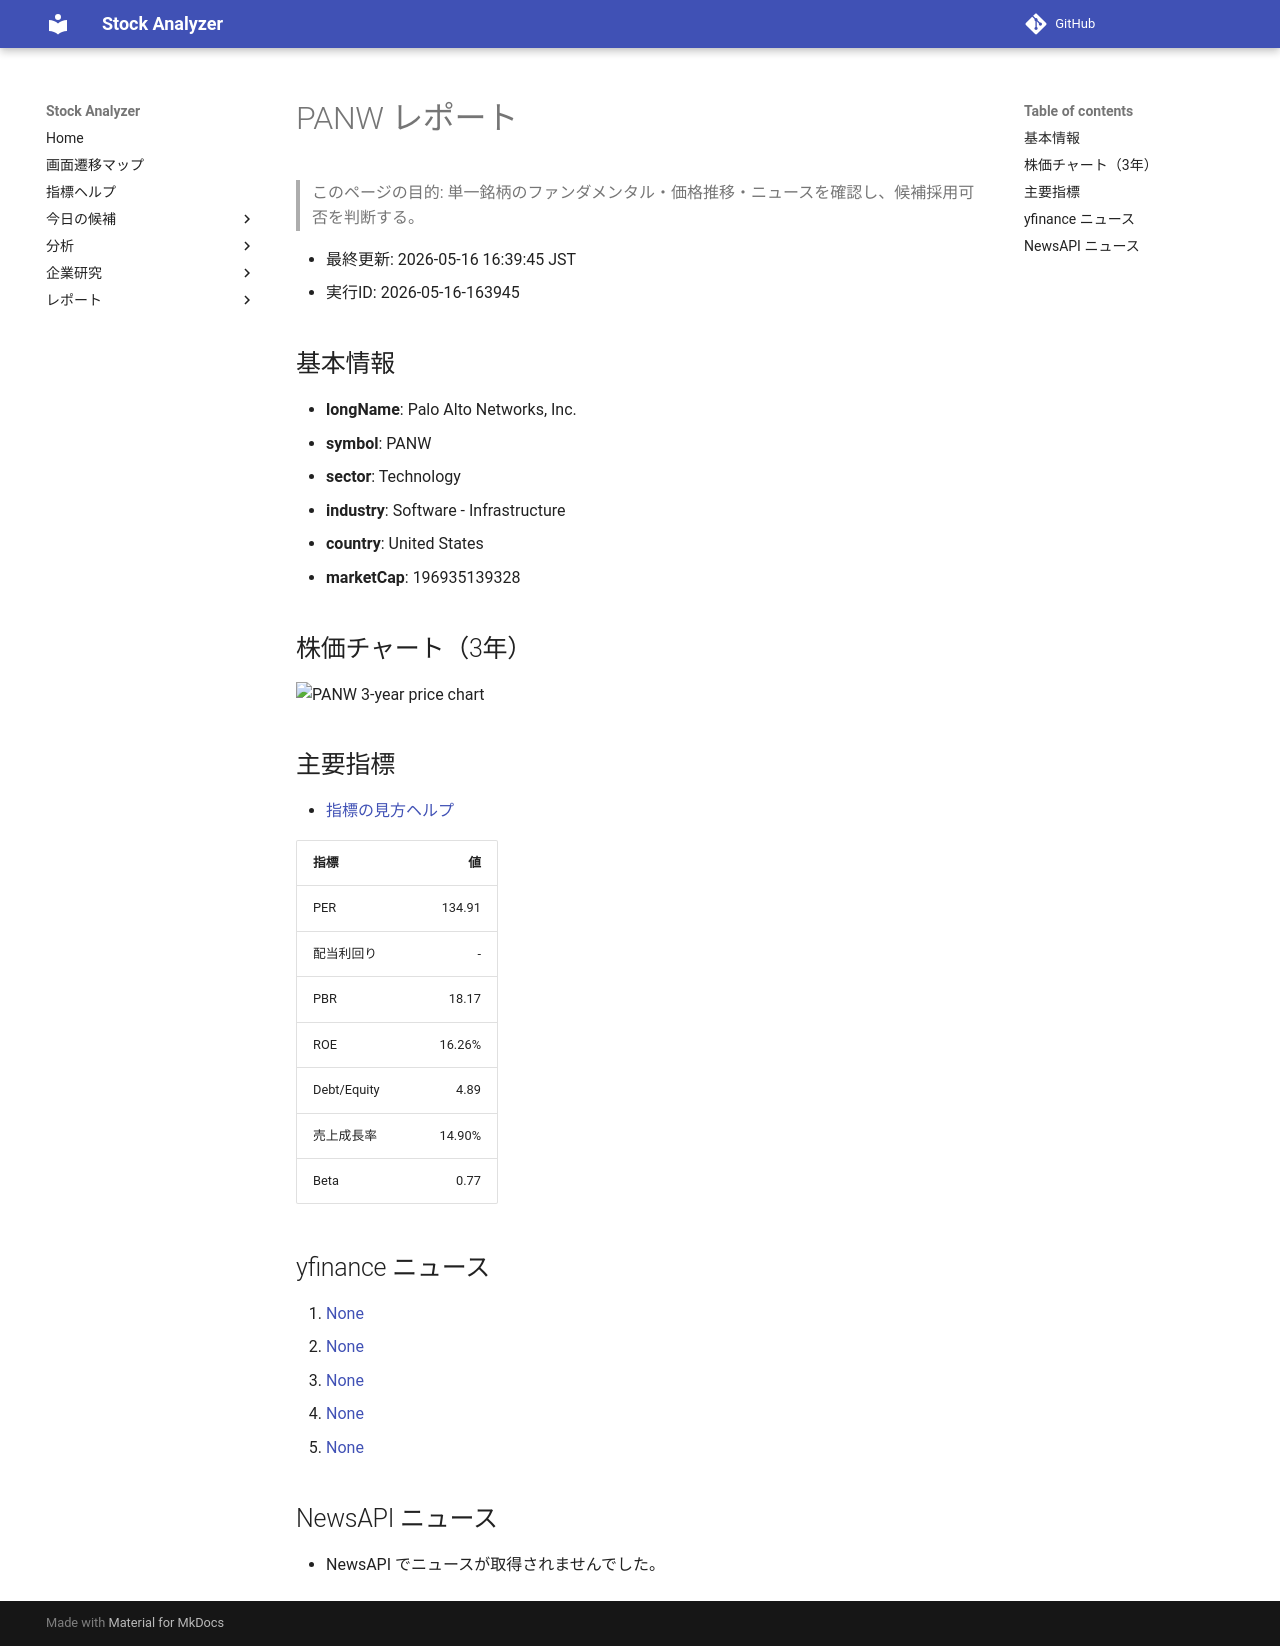

repository: Yumi-note/Making-APP · page: reports/2026-05-16/163945/PANW/index.html · generator: mkdocs

# PANW レポート

> このページの目的: 単一銘柄のファンダメンタル・価格推移・ニュースを確認し、候補採用可否を判断する。

- 最終更新: 2026-05-16 16:39:45 JST
- 実行ID: 2026-05-16-163945

## 基本情報

- **longName**: Palo Alto Networks, Inc.
- **symbol**: PANW
- **sector**: Technology
- **industry**: Software - Infrastructure
- **country**: United States
- **marketCap**: 196935139328

## 株価チャート（3年）

![PANW 3-year price chart](PANW_3y.png)

## 主要指標

- [指標の見方ヘルプ](../../../../indicators.md)

| 指標 | 値 |
|---|---:|
| PER | 134.91 |
| 配当利回り | - |
| PBR | 18.17 |
| ROE | 16.26% |
| Debt/Equity | 4.89 |
| 売上成長率 | 14.90% |
| Beta | 0.77 |

## yfinance ニュース

1. [None](None)
2. [None](None)
3. [None](None)
4. [None](None)
5. [None](None)

## NewsAPI ニュース

- NewsAPI でニュースが取得されませんでした。
